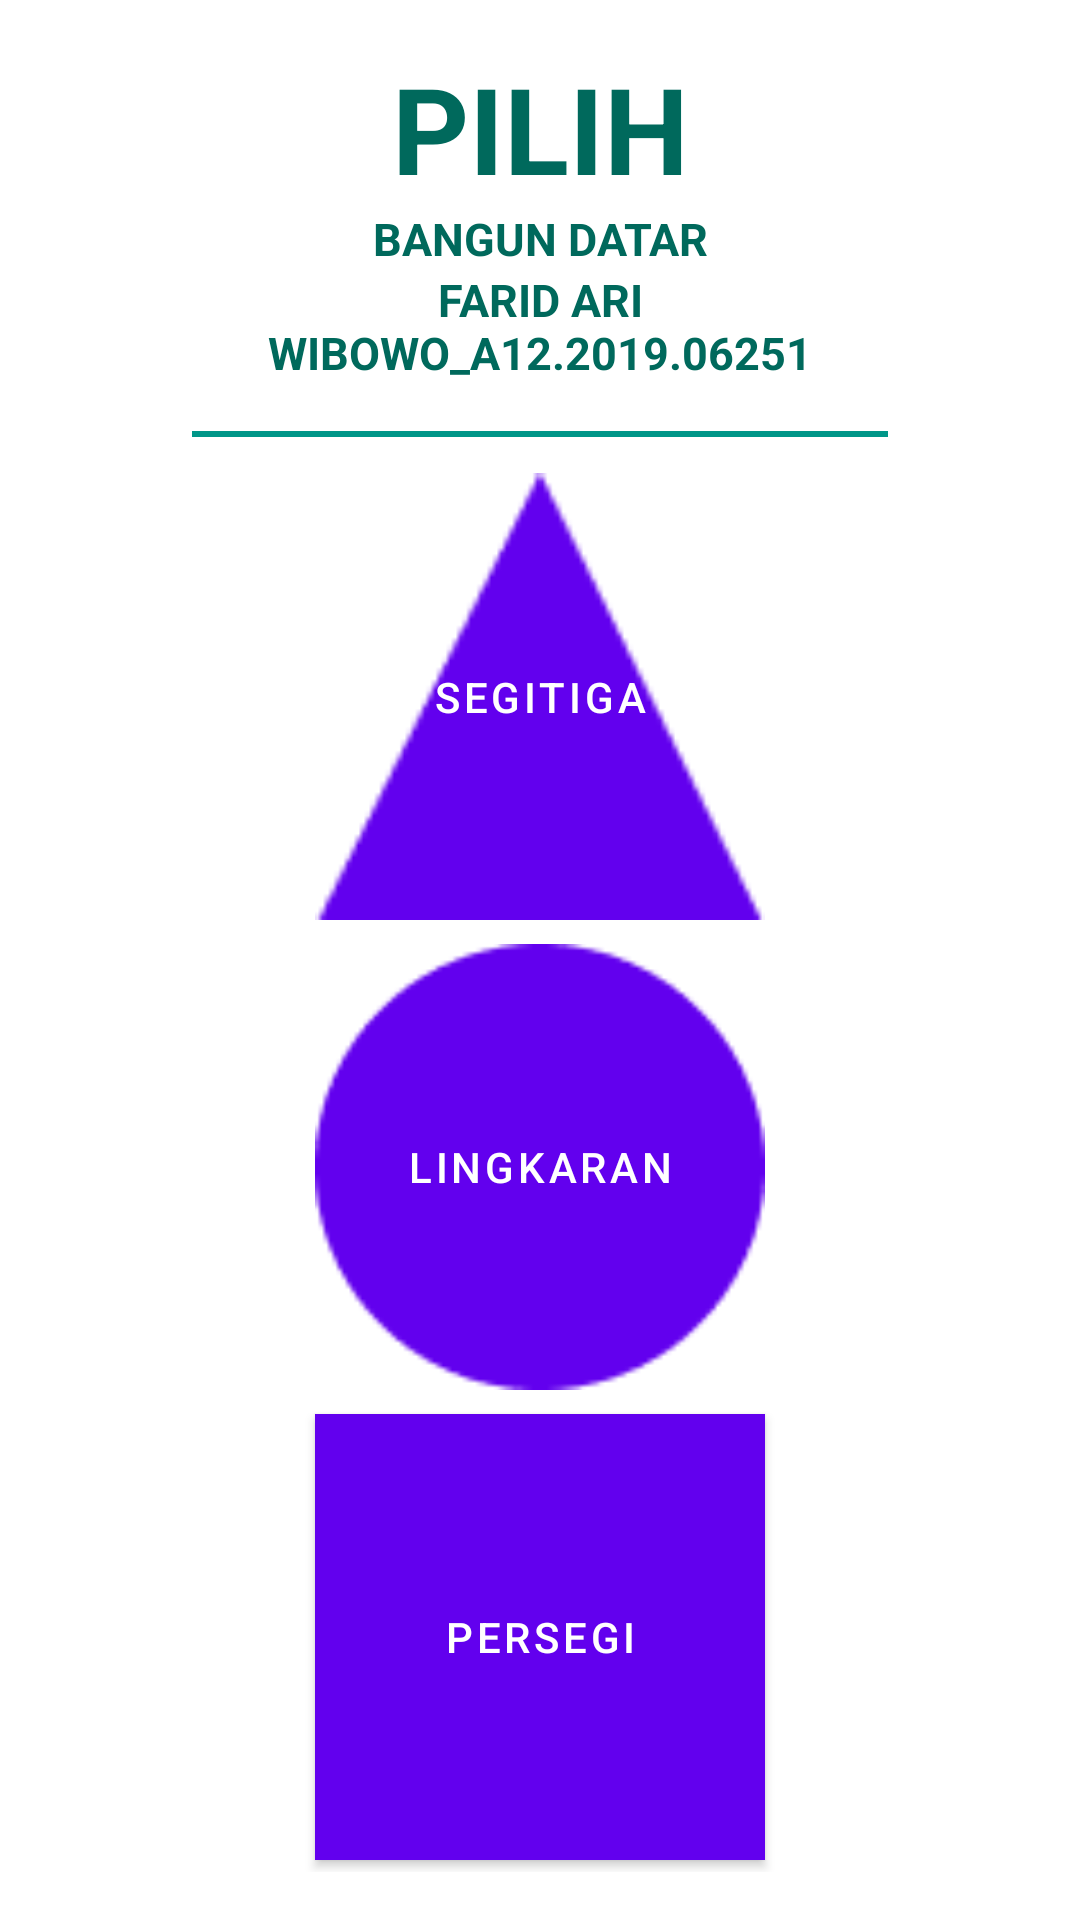

This screen was rendered from an Android layout file. Write that file and the resources it references.
<!-- AndroidManifest.xml: activity theme AppTheme -->
<!-- res/layout/activity_pilih_bangun_datar.xml -->
<?xml version="1.0" encoding="utf-8"?>
<LinearLayout xmlns:android="http://schemas.android.com/apk/res/android"
    xmlns:tools="http://schemas.android.com/tools"
    android:layout_width="match_parent"
    android:layout_height="match_parent"
    android:orientation="vertical"
    android:paddingBottom="@dimen/activity_vertical_margin"
    android:paddingLeft="@dimen/activity_horizontal_margin"
    android:paddingRight="@dimen/activity_horizontal_margin"
    android:paddingTop="@dimen/activity_vertical_margin"
    tools:context="com.example.tugasteknologibergerak.PilihBangunRuangActivity">

    <TextView
        android:layout_width="match_parent"
        android:layout_height="wrap_content"
        android:text="@string/pilih"
        android:textAlignment="center"
        android:textAllCaps="true"
        android:textColor="@color/colorPrimaryDark"
        android:textSize="40sp"
        android:textStyle="bold" />

    <TextView
        android:layout_width="match_parent"
        android:layout_height="wrap_content"
        android:text="@string/datar"
        android:textAlignment="center"
        android:textAllCaps="true"
        android:textColor="@color/colorPrimaryDark"
        android:textSize="15sp"
        android:textStyle="bold" />
    <TextView
        android:layout_width="match_parent"
        android:layout_height="wrap_content"
        android:layout_marginBottom="16dp"
        android:text="@string/lengkap"
        android:textAlignment="center"
        android:textAllCaps="true"
        android:textColor="@color/colorPrimaryDark"
        android:textSize="15sp"
        android:textStyle="bold" />

    <View
        android:layout_width="match_parent"
        android:layout_height="2dp"
        android:layout_marginBottom="8dp"
        android:background="@color/colorPrimary" />

    <LinearLayout
        android:layout_width="match_parent"
        android:layout_height="wrap_content"
        android:orientation="vertical">

        <Button
            android:layout_width="150dp"
            android:layout_height="150dp"
            android:layout_margin="4dp"
            android:layout_weight="1"
            android:layout_gravity="center"
            android:gravity="center"
            android:background="@drawable/segitiga"
            android:onClick="segitiga"
            android:text="@string/segitiga"
            android:textColor="@android:color/white"
            tools:ignore="UsingOnClickInXml" />


        <Button
            android:layout_width="150dp"
            android:layout_height="150dp"
            android:layout_gravity="center"
            android:gravity="center"
            android:layout_margin="4dp"
            android:layout_weight="1"
            android:background="@drawable/lingkaran"
            android:onClick="lingkaran"
            android:text="@string/lingkaran"
            android:textColor="@android:color/white"
            tools:ignore="UsingOnClickInXml" />
        <Button
            android:layout_width="150dp"
            android:layout_height="150dp"
            android:layout_margin="4dp"
            android:layout_gravity="center"
            android:gravity="center"
            android:layout_weight="1"
            android:background="@drawable/biru"
            android:onClick="persegi"
            android:text="@string/persegi"
            android:textColor="@android:color/white"
            tools:ignore="UsingOnClickInXml" />
    </LinearLayout>
</LinearLayout>
<!-- resources referenced by this layout -->
<resources>
  <color name="colorPrimary">#009688</color>
  <color name="colorPrimaryDark">#00695C</color>
  <dimen name="activity_horizontal_margin">64dp</dimen>
  <dimen name="activity_vertical_margin">16dp</dimen>
  <!-- drawable biru: jpg bitmap (drawable-v24, 3496 bytes) -->
  <!-- drawable lingkaran: jpg bitmap (drawable-v24, 1593 bytes) -->
  <!-- drawable segitiga: jpg bitmap (drawable-v24, 1065 bytes) -->
  <string name="datar">Bangun Datar</string>
  <string name="lengkap">Farid Ari Wibowo_A12.2019.06251</string>
  <string name="lingkaran">Lingkaran</string>
  <string name="persegi">Persegi</string>
  
      //bangun ruang
  <string name="pilih">Pilih</string>
  <string name="segitiga">Segitiga</string>
</resources>
